Run: headless pygame with SDL's dummy video driver; simulated clock (each Clock.tick advances the game by its frame time, no real sleeping); random seed 0; keys injected as events and as key.get_pressed() state; mouse plan: one left click at the window centre at the start of phase 2, then a move to the lower-right quarter at the start of phase 3.
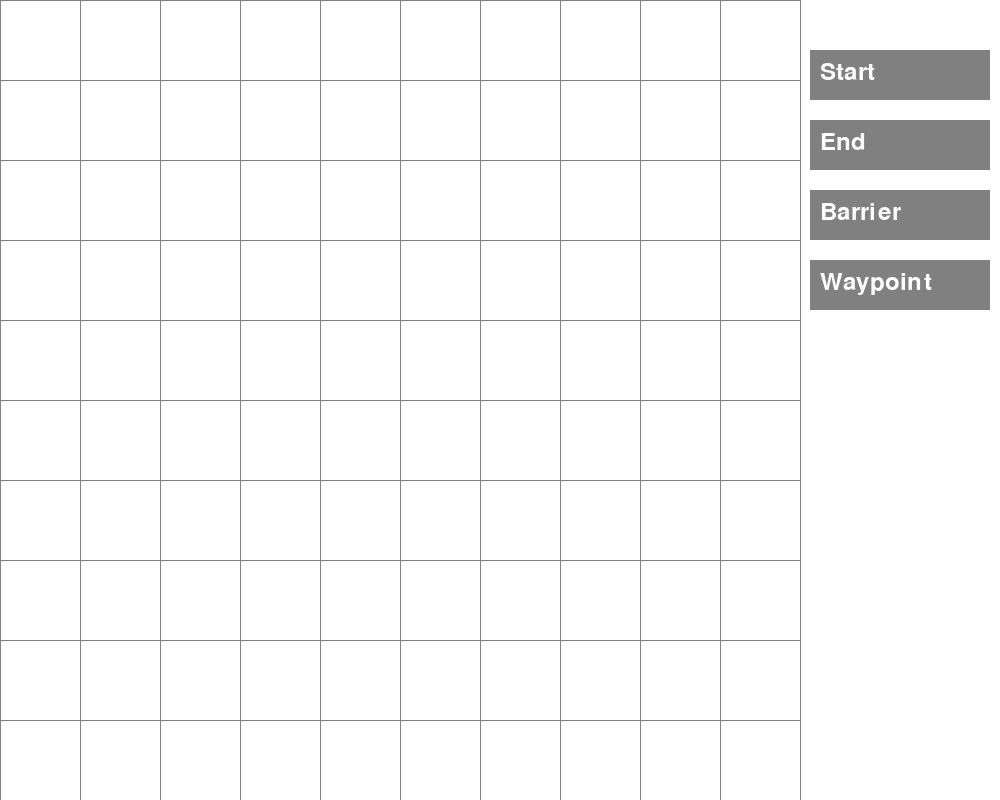
Frame 1 of 4 · flips 1–60 · no input
Frame 2 of 4 · flips 61–180 · clicked the window centre · tapped SPACE, RETURN · held RIGHT (→), D · screen unchanged from frame 1, image omitted
Frame 3 of 4 · flips 181–300 · moved the mouse to the lower-right quarter · held DOWN (↓), S · screen unchanged from frame 2, image omitted
Frame 4 of 4 · flips 301–420 · held LEFT (←), A, UP (↑), W · screen unchanged from frame 3, image omitted

The pygame program that drew these frames:

import pygame
import math
from queue import PriorityQueue

# Define game window
WIDTH = 800
MENU_WIDTH = 200
WIN = pygame.display.set_mode((WIDTH + MENU_WIDTH, WIDTH))
pygame.display.set_caption("A* Path Finding (3.0)")

pygame.font.init()

# Define colors
RED = (255, 0, 0)
GREEN = (0, 255, 0)
BLUE = (0, 0, 255)
YELLOW = (255, 255, 0)
WHITE = (255, 255, 255)
BLACK = (0, 0, 0)
PURPLE = (128, 0, 128)
ORANGE = (255, 165, 0)
GREY = (128, 128, 128)
DARKGREY = (50, 50, 50)
TURQUOISE = (64, 224, 208)

# Define button states
SELECT_NONE = 0
SELECT_START = 1
SELECT_END = 2
SELECT_BARRIER = 3
SELECT_WAYPOINT = 4

selected_type = SELECT_NONE

# Define buttons' positions and sizes
BUTTON_WIDTH = 180
BUTTON_HEIGHT = 50
START_BUTTON_POS = (WIDTH + 10, 50)
END_BUTTON_POS = (WIDTH + 10, 120)
BARRIER_BUTTON_POS = (WIDTH + 10, 190)
WAYPOINT_BUTTON_POS = (WIDTH + 10, 260)

waypoints = []

# Class spot represents a single tile/square on the grid.
class Spot:
    def __init__(self, row, col, width, total_rows):
        self.row = row
        self.col = col
        self.x = row * width
        self.y = col * width
        self.color = WHITE
        self.neighbors = []
        self.width = width
        self.total_rows = total_rows

    def get_pos(self):
        return self.row, self.col

    def is_closed(self):
        return self.color == RED

    def is_open(self):
        return self.color == GREEN

    def is_barrier(self):
        return self.color == BLACK

    def is_start(self):
        return self.color == ORANGE

    def is_end(self):
        return self.color == TURQUOISE

    def is_waypoint(self):
        return self.color == BLUE  # Use a distinct color for waypoints

    def reset(self):
        self.color = WHITE

    def make_start(self):
        self.color = ORANGE

    def make_closed(self):
        pass

    def make_open(self):
        pass

    def make_barrier(self):
        self.color = BLACK

    def make_end(self):
        self.color = TURQUOISE

    def make_waypoint(self):
        self.color = BLUE

    def make_path(self):
        self.color = PURPLE

    def draw(self, win):
        pygame.draw.rect(win, self.color, (self.x, self.y, self.width, self.width))

    def update_neighbors(self, grid):
        self.neighbors = []
        if self.row < self.total_rows - 1 and not grid[self.row + 1][self.col].is_barrier():  # DOWN
            self.neighbors.append(grid[self.row + 1][self.col])

        if self.row > 0 and not grid[self.row - 1][self.col].is_barrier():  # UP
            self.neighbors.append(grid[self.row - 1][self.col])

        if self.col < self.total_rows - 1 and not grid[self.row][self.col + 1].is_barrier():  # RIGHT
            self.neighbors.append(grid[self.row][self.col + 1])

        if self.col > 0 and not grid[self.row][self.col - 1].is_barrier():  # LEFT
            self.neighbors.append(grid[self.row][self.col - 1])

    def __lt__(self, other):
        return False

def h(p1, p2):
    x1, y1 = p1
    x2, y2 = p2
    return abs(x1 - x2) + abs(y1 - y2)

def reconstruct_path(came_from, current, draw):
    while current in came_from:
        current = came_from[current]
        if not current.is_start():  # Ensure start block isn't modified
            current.make_path()
        draw()

def algorithm(draw, grid, start, end):
    count = 0
    open_set = PriorityQueue()
    open_set.put((0, count, start))
    came_from = {}
    g_score = {spot: float("inf") for row in grid for spot in row}
    g_score[start] = 0
    f_score = {spot: float("inf") for row in grid for spot in row}
    f_score[start] = h(start.get_pos(), end.get_pos())

    open_set_hash = {start}

    while not open_set.empty():
        for event in pygame.event.get():
            if event.type == pygame.QUIT:
                pygame.quit()

        current = open_set.get()[2]
        open_set_hash.remove(current)

        if current == end:
            reconstruct_path(came_from, end, draw)
            end.make_end()
            return True

        for neighbor in current.neighbors:
            temp_g_score = g_score[current] + 1

            if temp_g_score < g_score[neighbor]:
                came_from[neighbor] = current
                g_score[neighbor] = temp_g_score
                f_score[neighbor] = temp_g_score + h(neighbor.get_pos(), end.get_pos())
                if neighbor not in open_set_hash:
                    count += 1
                    open_set.put((f_score[neighbor], count, neighbor))
                    open_set_hash.add(neighbor)
                    # neighbor.make_open()
        draw()

        if current != start:
            pass
            # current.make_closed()

    return False

def make_grid(rows, width):
    grid = []
    gap = width // rows
    for i in range(rows):
        grid.append([])
        for j in range(rows):
            spot = Spot(i, j, gap, rows)
            grid[i].append(spot)
    return grid

def draw_grid(win, rows, width):
    gap = width // rows
    for i in range(rows):
        pygame.draw.line(win, GREY, (0, i * gap), (width, i * gap))
        for j in range(rows):
            pygame.draw.line(win, GREY, (j * gap, 0), (j * gap, width))

def draw(win, grid, rows, width):
    win.fill(WHITE)  # Clear the screen with white
    for row in grid:
        for spot in row:
            spot.draw(win)
    draw_grid(win, rows, width)  # Draw grid lines
    draw_side_menu(win)

def draw_button(win, pos, text, color):
    pygame.draw.rect(win, color, (*pos, BUTTON_WIDTH, BUTTON_HEIGHT))
    font = pygame.font.Font(None, 36)
    text_surface = font.render(text, True, WHITE)
    win.blit(text_surface, (pos[0] + 10, pos[1] + 10))

def draw_side_menu(win):
    startCol = GREY
    endCol = GREY
    barCol = GREY
    waypointCol = GREY  # Add this line

    if selected_type == SELECT_START:
        startCol = DARKGREY
    if selected_type == SELECT_END:
        endCol = DARKGREY
    if selected_type == SELECT_BARRIER:
        barCol = DARKGREY
    if selected_type == SELECT_WAYPOINT:  # Add this block
        waypointCol = DARKGREY

    draw_button(win, START_BUTTON_POS, "Start", startCol)
    draw_button(win, END_BUTTON_POS, "End", endCol)
    draw_button(win, BARRIER_BUTTON_POS, "Barrier", barCol)
    draw_button(win, WAYPOINT_BUTTON_POS, "Waypoint", waypointCol)  # Add this line
    pygame.draw.line(win, GREY, (WIDTH, 0), (WIDTH, 800), 1)

def get_clicked_pos(pos, rows, width):
    gap = width // rows
    y, x = pos

    row = y // gap
    col = x // gap

    return row, col

def main(win, width):
    ROWS = 10
    grid = make_grid(ROWS, width)
    start = None
    end = None
    global selected_type
    global waypoints

    run = True
    while run:
        draw(win, grid, ROWS, width)  # Draw grid and spots
        draw_side_menu(win)
        pygame.display.flip()  # Use flip() to update the entire display

        for event in pygame.event.get():
            if event.type == pygame.QUIT:
                run = False

            if pygame.mouse.get_pressed()[0]:  # LEFT
                pos = pygame.mouse.get_pos()
                if START_BUTTON_POS[0] <= pos[0] <= START_BUTTON_POS[0] + BUTTON_WIDTH and START_BUTTON_POS[1] <= pos[
                    1] <= START_BUTTON_POS[1] + BUTTON_HEIGHT:
                    selected_type = SELECT_START
                elif END_BUTTON_POS[0] <= pos[0] <= END_BUTTON_POS[0] + BUTTON_WIDTH and END_BUTTON_POS[1] <= pos[1] <= \
                        END_BUTTON_POS[1] + BUTTON_HEIGHT:
                    selected_type = SELECT_END
                elif BARRIER_BUTTON_POS[0] <= pos[0] <= BARRIER_BUTTON_POS[0] + BUTTON_WIDTH and BARRIER_BUTTON_POS[
                    1] <= pos[1] <= BARRIER_BUTTON_POS[1] + BUTTON_HEIGHT:
                    selected_type = SELECT_BARRIER
                elif WAYPOINT_BUTTON_POS[0] <= pos[0] <= WAYPOINT_BUTTON_POS[0] + BUTTON_WIDTH and WAYPOINT_BUTTON_POS[
                    1] <= pos[1] <= WAYPOINT_BUTTON_POS[1] + BUTTON_HEIGHT:
                    selected_type = SELECT_WAYPOINT  # Add this block
                else:
                    if pos[0] < WIDTH:  # Ensure clicks inside the grid
                        row, col = get_clicked_pos(pos, ROWS, width)
                        spot = grid[row][col]

                        if selected_type == SELECT_START:
                            if start:
                                start.reset()  # Reset the previous start point
                            start = spot
                            start.make_start()

                        elif selected_type == SELECT_END:
                            if end:
                                end.reset()  # Reset the previous end point
                            end = spot
                            end.make_end()

                        elif selected_type == SELECT_BARRIER:
                            if spot != start and spot != end:  # Prevent barriers on start or end
                                spot.make_barrier()


                        elif selected_type == SELECT_WAYPOINT:
                            if spot not in waypoints:  # Add waypoint if not already in the list
                                spot.make_waypoint()
                                waypoints.append(spot)  # Store the waypoint

            elif pygame.mouse.get_pressed()[2]:  # RIGHT
                pos = pygame.mouse.get_pos()
                row, col = get_clicked_pos(pos, ROWS, width)
                spot = grid[row][col]
                spot.reset()
                if spot.is_waypoint():
                    spot.reset()
                    waypoints.remove(spot)
                if spot == start:
                    start = None
                elif spot == end:
                    end = None

            if event.type == pygame.KEYDOWN:
                if event.key == pygame.K_SPACE and start and end:
                    for row in grid:
                        for spot in row:
                            spot.update_neighbors(grid)
                    algorithm(lambda: draw(win, grid, ROWS, width), grid, start, end)

                if event.key == pygame.K_c:
                    start = None
                    end = None
                    grid = make_grid(ROWS, width)
                    waypoints = []

                if event.key == pygame.K_ESCAPE:
                    run = False

    pygame.quit()

main(WIN, WIDTH)
